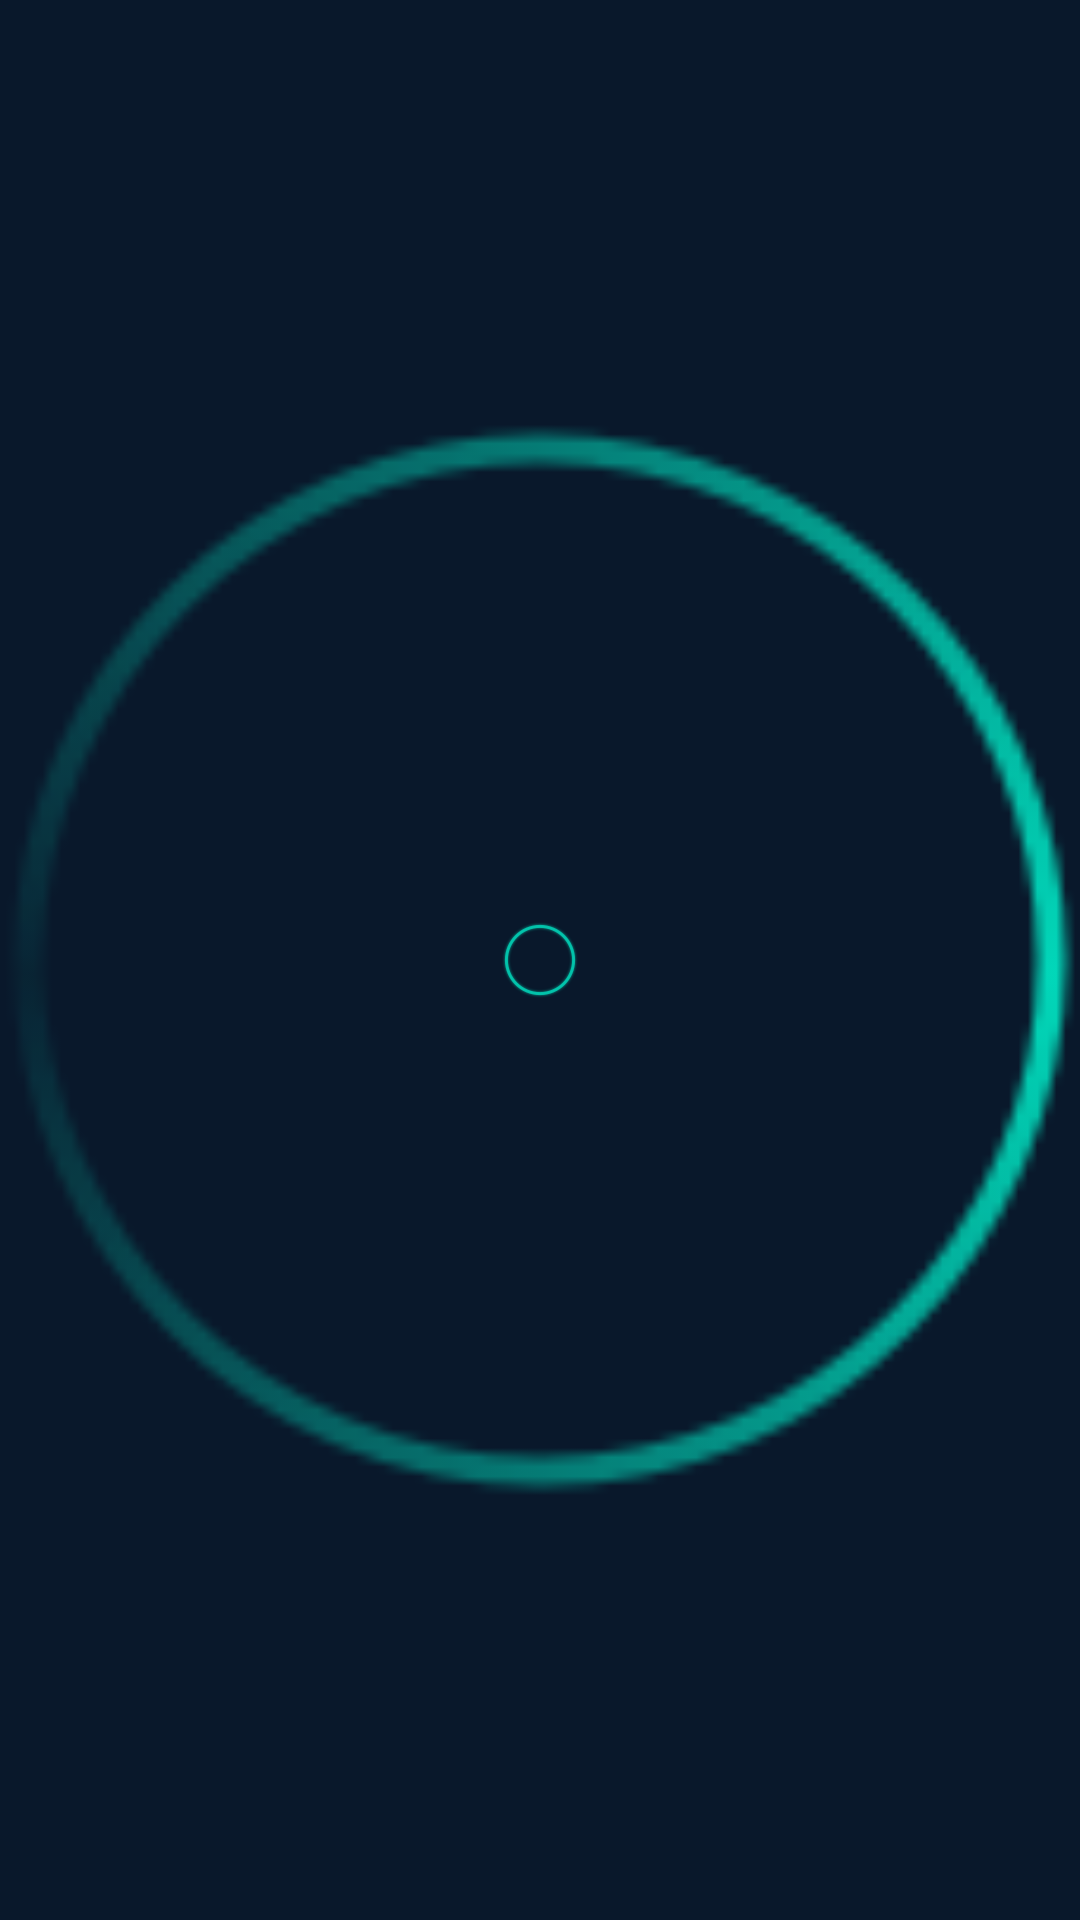

Write the Android layout XML for this screen, with the resource values it uses.
<!-- AndroidManifest.xml: application theme AppTheme -->
<!-- res/layout/view_ball.xml -->
<?xml version="1.0" encoding="utf-8"?>
<androidx.constraintlayout.widget.ConstraintLayout xmlns:android="http://schemas.android.com/apk/res/android"
    xmlns:app="http://schemas.android.com/apk/res-auto"
    android:layout_width="match_parent"
    android:layout_height="match_parent">

    <ImageView
        android:id="@+id/inside"
        android:layout_width="wrap_content"
        android:layout_height="wrap_content"
        android:src="@drawable/ball_inside"
        app:layout_constraintBottom_toBottomOf="parent"
        app:layout_constraintLeft_toLeftOf="parent"
        app:layout_constraintRight_toRightOf="parent"
        app:layout_constraintTop_toTopOf="parent" />

    <ImageView
        android:id="@+id/insideFilled"
        android:layout_width="wrap_content"
        android:layout_height="wrap_content"
        android:alpha="0"
        android:src="@drawable/ball_filled"
        app:layout_constraintBottom_toBottomOf="parent"
        app:layout_constraintLeft_toLeftOf="parent"
        app:layout_constraintRight_toRightOf="parent"
        app:layout_constraintTop_toTopOf="parent" />

    <ImageView
        android:id="@+id/outside"
        android:layout_width="0dp"
        android:layout_height="0dp"
        android:src="@drawable/ball_outside"
        app:layout_constraintBottom_toBottomOf="parent"
        app:layout_constraintLeft_toLeftOf="parent"
        app:layout_constraintRight_toRightOf="parent"
        app:layout_constraintTop_toTopOf="parent" />
</androidx.constraintlayout.widget.ConstraintLayout>
<!-- resources referenced by this layout -->
<resources>
  <!-- drawable ball_filled: png bitmap (drawable-hdpi, 2000 bytes) -->
  <!-- drawable ball_inside: png bitmap (drawable-hdpi, 1672 bytes) -->
  <!-- drawable ball_outside: png bitmap (drawable-hdpi, 2096 bytes) -->
  <style name="AppTheme" parent="Theme.AppCompat.Light.NoActionBar">
          
          <item name="colorPrimary">@color/colorPrimary</item>
          <item name="colorPrimaryDark">@color/colorPrimaryDark</item>
          <item name="colorAccent">@color/colorAccent</item>
          <item name="android:windowBackground">@color/colorPrimaryDark</item>
          <item name="windowActionBar">false</item>
          <item name="windowNoTitle">true</item>
          <item name="android:actionBarStyle">@style/FullscreenActionBarStyle</item>
          <item name="android:windowActionBarOverlay">true</item>
          <item name="android:fontFamily">@font/orbitron</item>
          <item name="android:textColor">@color/colorAccent</item>
      </style>
  <color name="colorPrimary">#5500F2CE</color>
  <color name="colorPrimaryDark">#09182b</color>
  <color name="colorAccent">#00F2CE</color>
  <style name="FullscreenActionBarStyle" parent="Widget.AppCompat.ActionBar">
          <item name="android:background">@color/black_overlay</item>
      </style>
  <color name="black_overlay">#66000000</color>
</resources>
